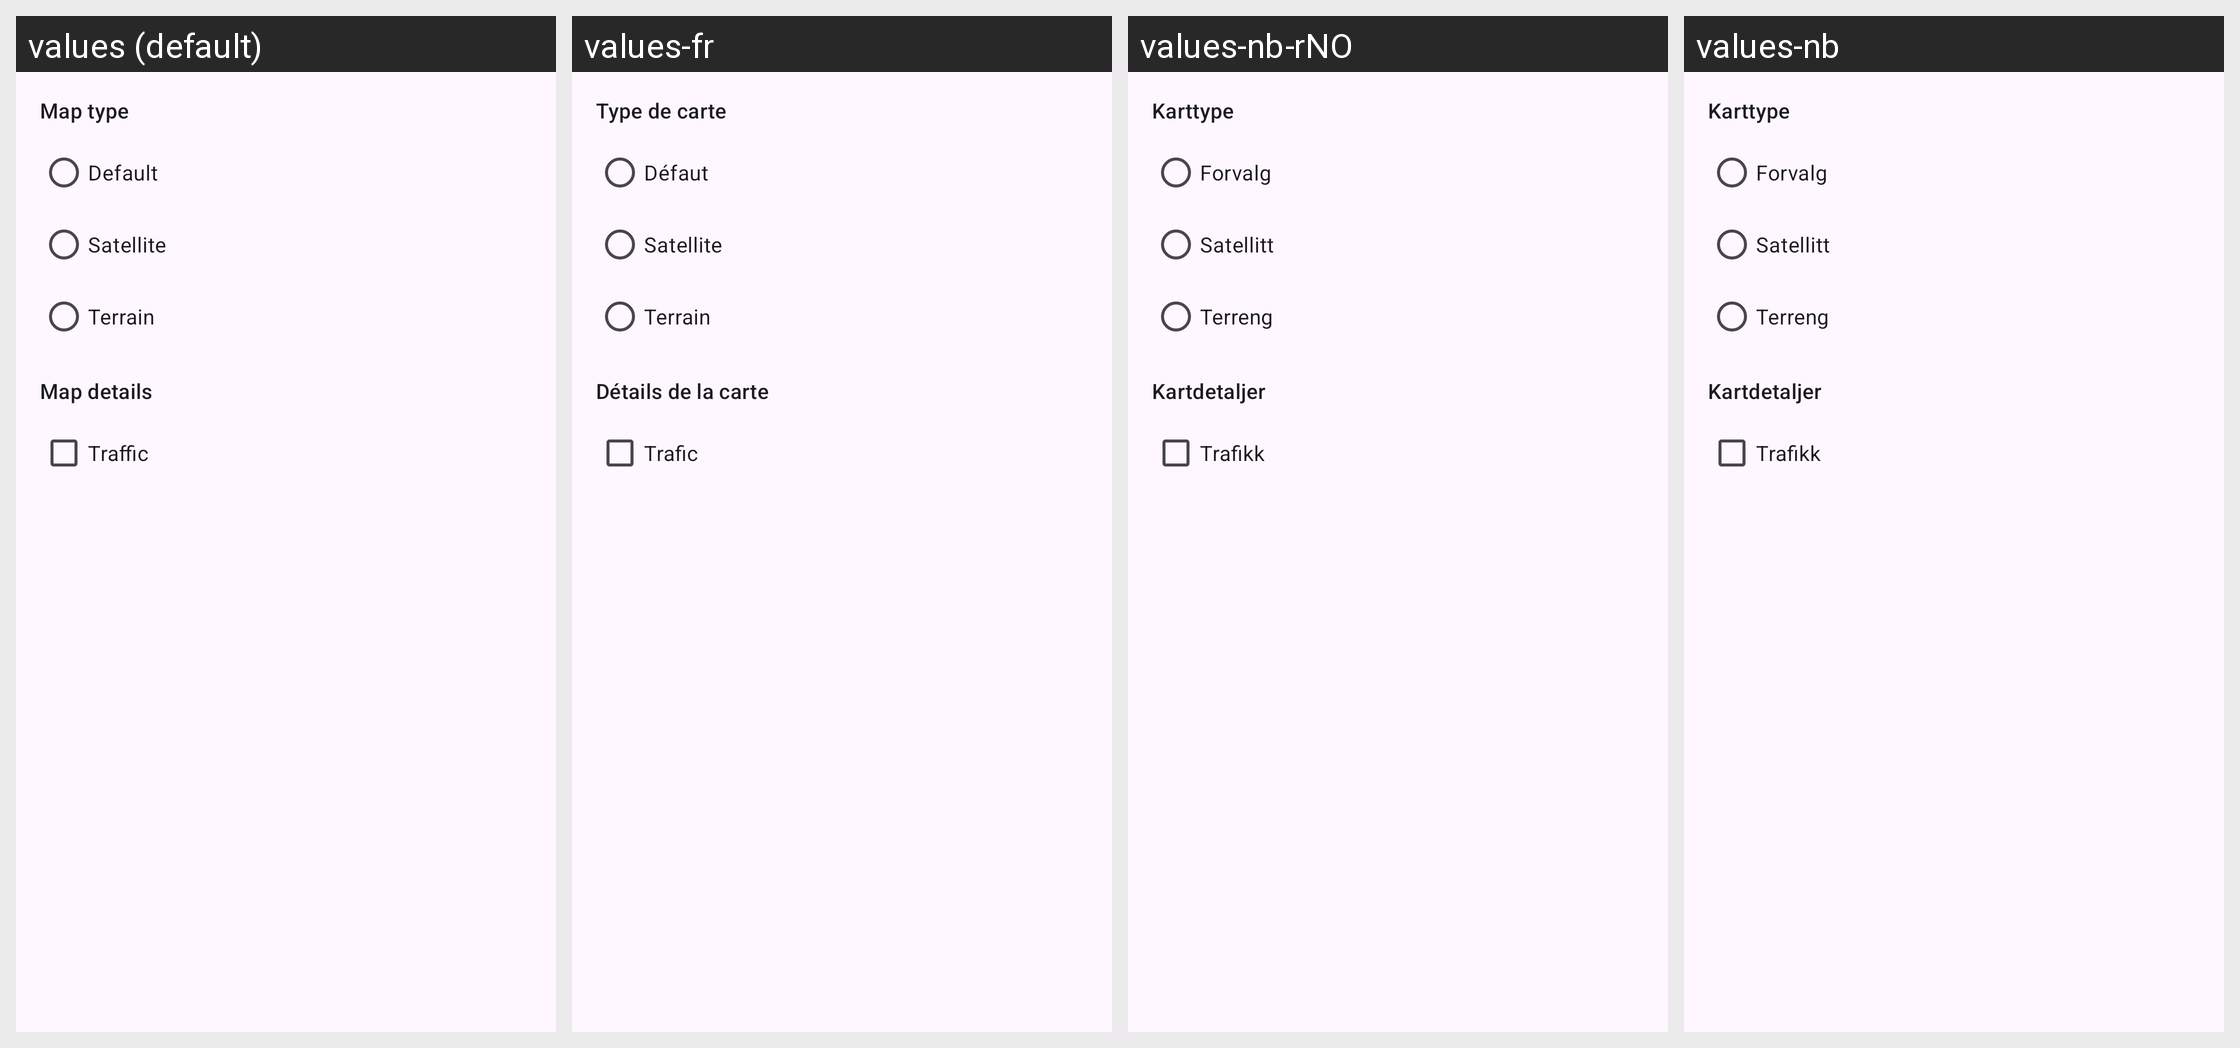

Translations of the strings shown on this Android screen, per locale in the grid:
Android screen res/layout/map_layers.xml rendered under 4 locales, left to right: values (default), values-fr, values-nb-rNO, values-nb. Device: Nexus 5 (rendered at 1080×1920; each locale shown at half size, 540×960, under a caption strip naming it); theme AppTheme.
Other locales in the repository, not shown: values-cs, values-de, values-et, values-it, values-nl, values-pt, values-ro, values-sv.
Strings drawn on this screen, with the default value and each locale's value (text and hints the layout hard-codes, and strings that could not be matched under every locale, appear in the picture but are not listed):

map_type
  values: Map type
  values-fr: Type de carte
  values-nb-rNO: Karttype
  values-nb: Karttype

map_type_normal
  values: Default
  values-fr: Défaut
  values-nb-rNO: Forvalg
  values-nb: Forvalg

map_type_satellite
  values: Satellite
  values-fr: Satellite
  values-nb-rNO: Satellitt
  values-nb: Satellitt

map_type_terrain
  values: Terrain
  values-fr: Terrain
  values-nb-rNO: Terreng
  values-nb: Terreng

map_details
  values: Map details
  values-fr: Détails de la carte
  values-nb-rNO: Kartdetaljer
  values-nb: Kartdetaljer

map_traffic
  values: Traffic
  values-fr: Trafic
  values-nb-rNO: Trafikk
  values-nb: Trafikk
